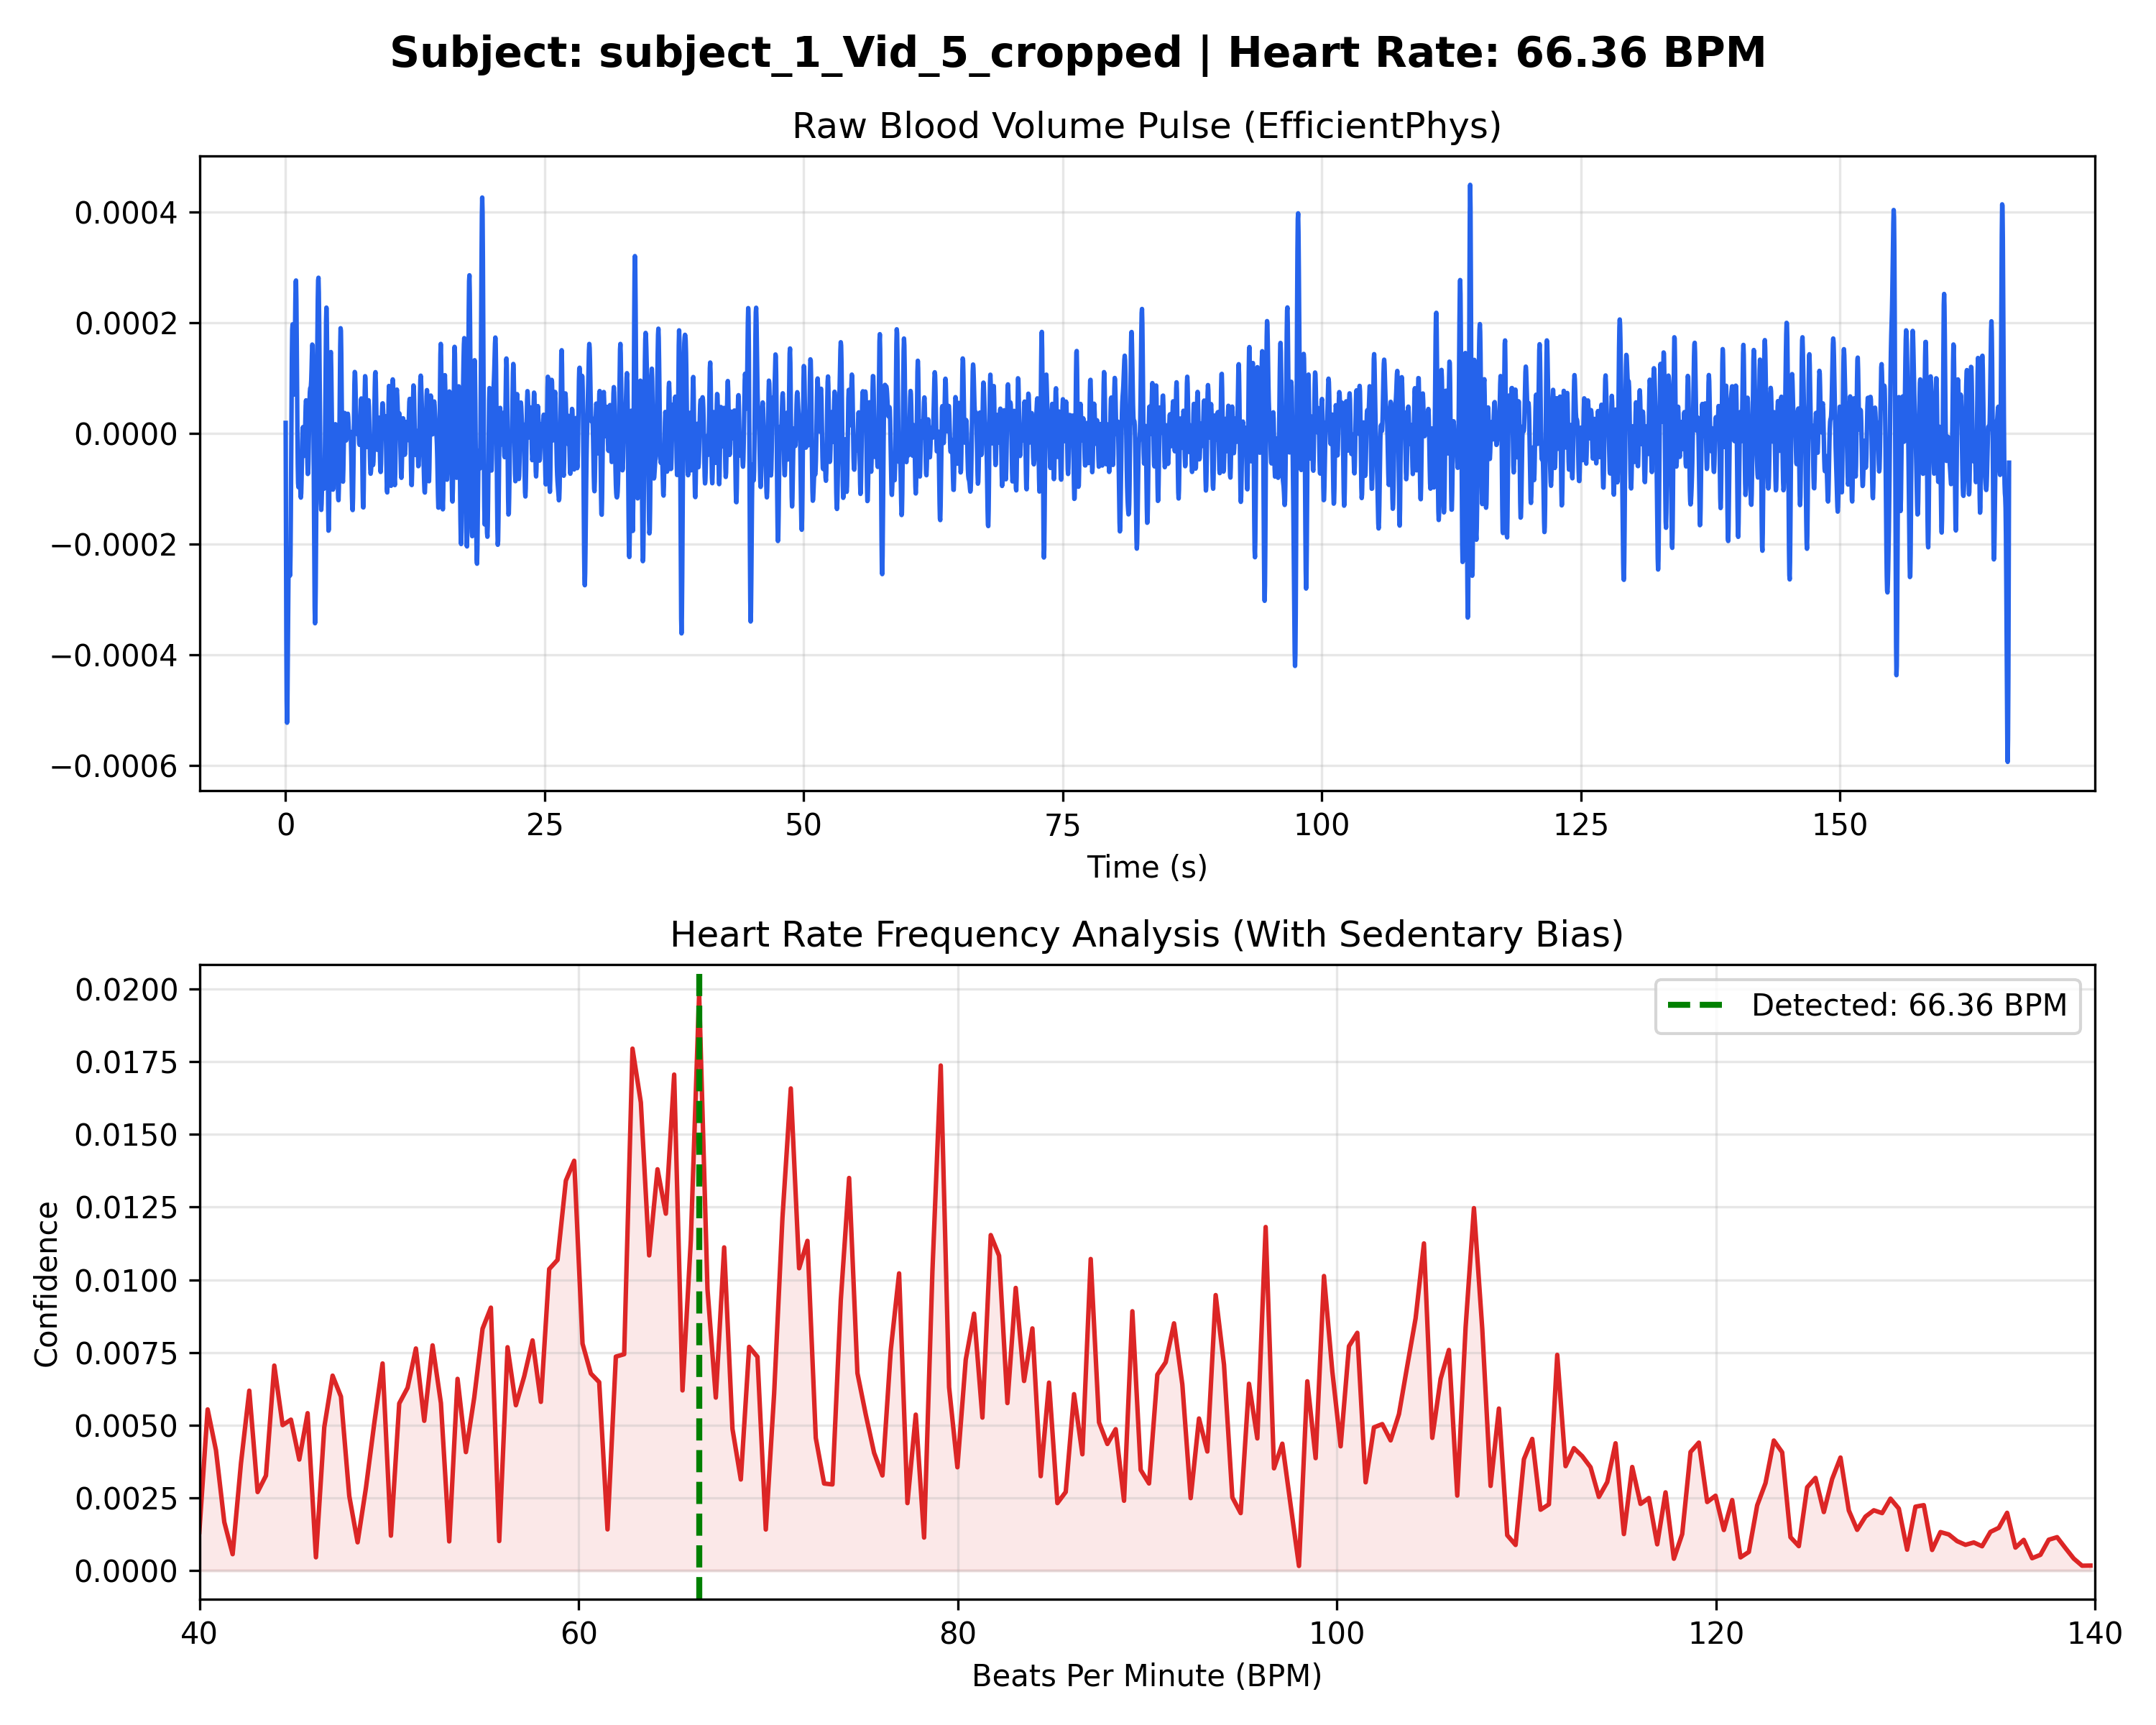

The table this chart was drawn from, first rows:
Time_Sec, Amplitude
0.000000, 0.000019
0.03333, -0.000194
0.06667, -0.000372
0.1, -0.000484
0.1333, -0.000522
0.1667, -0.000493
0.2, -0.000421
0.2333, -0.000335
0.2667, -0.000264
0.3, -0.000224
0.3333, -0.000220
0.3667, -0.000237
0.4, -0.000257
0.4333, -0.000256
0.4667, -0.000220
0.5, -0.000147
0.5333, -0.000050
0.5667, 0.000053
0.6, 0.000137
0.6333, 0.000188
0.6667, 0.000197
0.7, 0.000173
0.7333, 0.000130
0.7667, 0.000090
0.8, 0.000070
0.8333, 0.000082
0.8667, 0.000123
0.9, 0.000181
0.9333, 0.000238
0.9667, 0.000275
1, 0.000277
1.033, 0.000240
1.067, 0.000172
1.1, 0.000088
1.133, 0.000006
1.167, -0.000056
1.2, -0.000090
1.233, -0.000097
1.267, -0.000087
1.3, -0.000073
1.333, -0.000068
1.367, -0.000074
1.4, -0.000091
1.433, -0.000108
1.467, -0.000116
1.5, -0.000108
1.533, -0.000084
1.567, -0.000049
1.6, -0.000016
1.633, 0.000007
1.667, 0.000012
1.7, 0.000000
1.733, -0.000019
1.767, -0.000036
1.8, -0.000040
1.833, -0.000029
1.867, -0.000004
1.9, 0.000026
1.933, 0.000051
1.967, 0.000060
... 4,930 more rows
